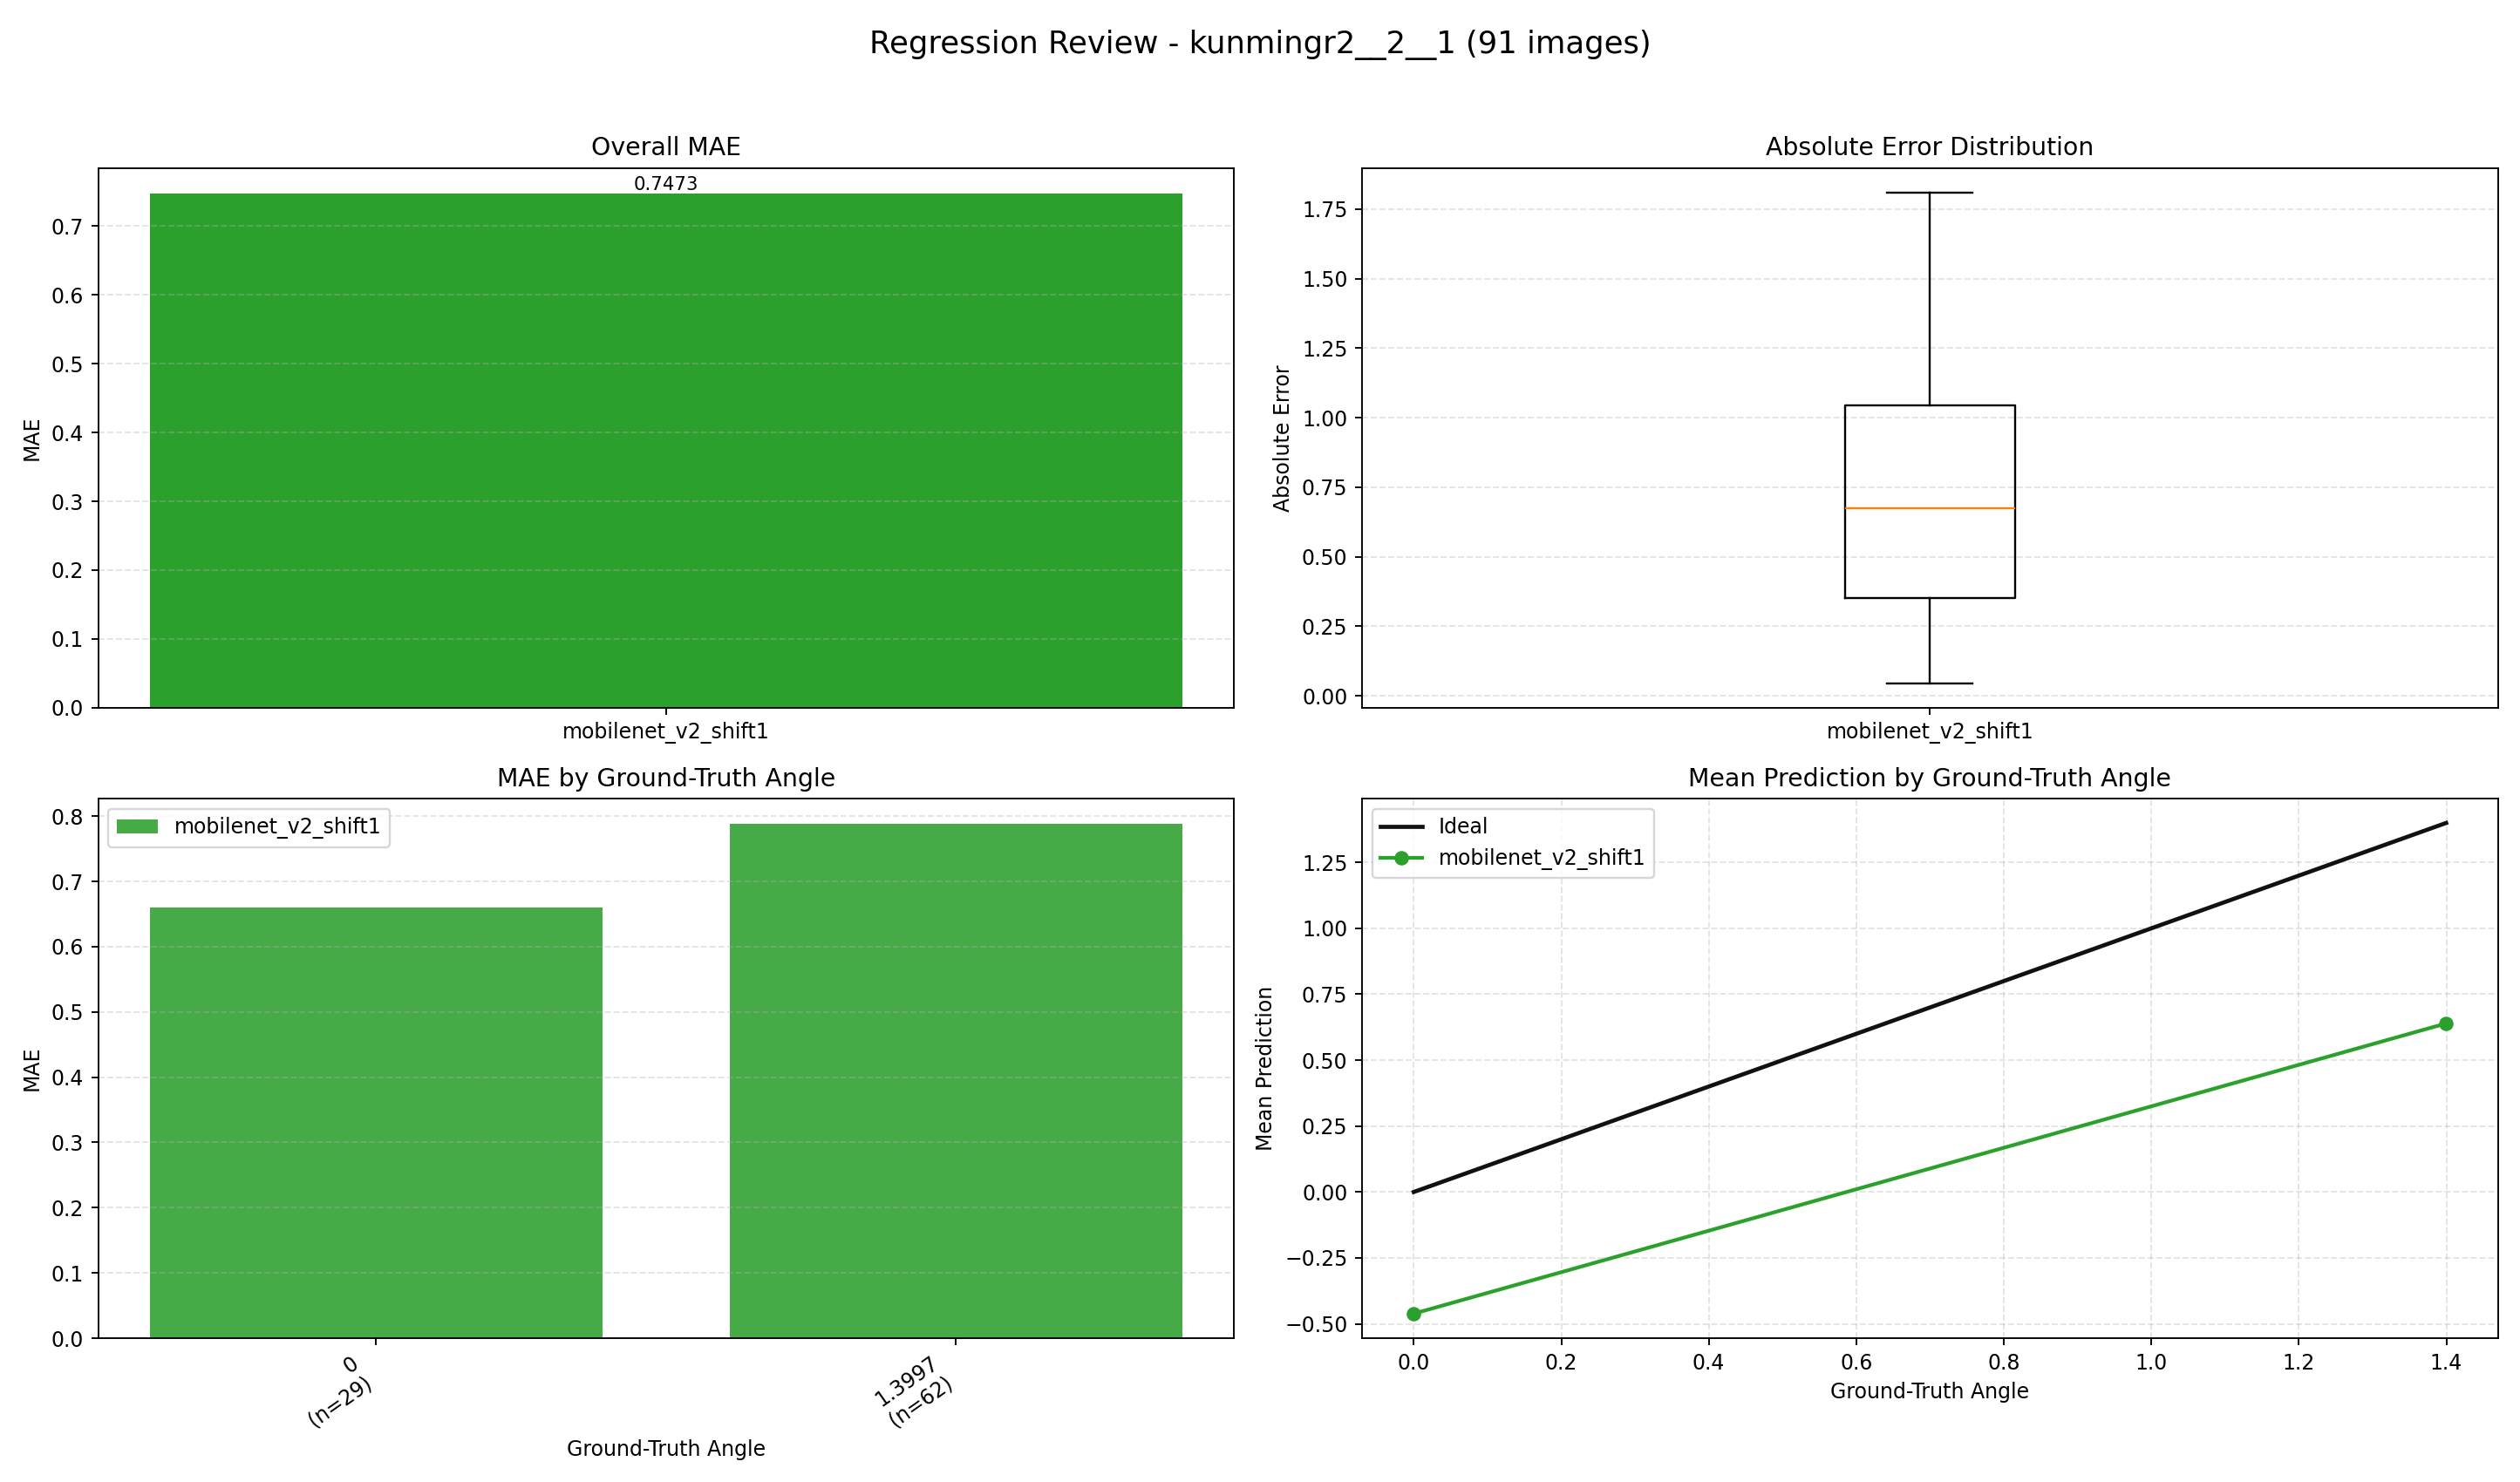

The data file committed next to this chart (first rows):
index, image, groundTruth, mobilenet_v2_shift1, mobilenet_v2_shift1_abs_error
0, E:\桌面\kunmingr2\kunmingr2\2\1\0_0.0000.j…, 0.0, 0.2976, 0.2976
1, E:\桌面\kunmingr2\kunmingr2\2\1\1_0.0000.j…, 0.0, 0.1659, 0.1659
2, E:\桌面\kunmingr2\kunmingr2\2\1\2_0.0000.j…, 0.0, -0.6217, 0.6217
3, E:\桌面\kunmingr2\kunmingr2\2\1\3_0.0000.j…, 0.0, -0.3321, 0.3321
4, E:\桌面\kunmingr2\kunmingr2\2\1\4_0.0000.j…, 0.0, 0.1154, 0.1154
5, E:\桌面\kunmingr2\kunmingr2\2\1\5_0.0000.j…, 0.0, -0.3698, 0.3698
6, E:\桌面\kunmingr2\kunmingr2\2\1\6_0.0000.j…, 0.0, -0.6264, 0.6264
7, E:\桌面\kunmingr2\kunmingr2\2\1\7_0.0000.j…, 0.0, 0.2776, 0.2776
8, E:\桌面\kunmingr2\kunmingr2\2\1\8_0.0000.j…, 0.0, 0.1236, 0.1236
9, E:\桌面\kunmingr2\kunmingr2\2\1\9_0.0000.j…, 0.0, 0.5915, 0.5915
10, E:\桌面\kunmingr2\kunmingr2\2\1\10_0.0000.…, 0.0, 0.3523, 0.3523
11, E:\桌面\kunmingr2\kunmingr2\2\1\11_0.0000.…, 0.0, 0.5575, 0.5575
12, E:\桌面\kunmingr2\kunmingr2\2\1\12_0.0000.…, 0.0, 0.2708, 0.2708
13, E:\桌面\kunmingr2\kunmingr2\2\1\13_1.3997.…, 1.4, 0.7751, 0.6246
14, E:\桌面\kunmingr2\kunmingr2\2\1\14_1.3997.…, 1.4, 0.6707, 0.729
15, E:\桌面\kunmingr2\kunmingr2\2\1\15_1.3997.…, 1.4, 0.3731, 1.027
16, E:\桌面\kunmingr2\kunmingr2\2\1\16_1.3997.…, 1.4, 0.0192, 1.38
17, E:\桌面\kunmingr2\kunmingr2\2\1\17_1.3997.…, 1.4, 0.5684, 0.8313
18, E:\桌面\kunmingr2\kunmingr2\2\1\18_1.3997.…, 1.4, 0.2212, 1.179
19, E:\桌面\kunmingr2\kunmingr2\2\1\19_1.3997.…, 1.4, 0.4406, 0.9591
20, E:\桌面\kunmingr2\kunmingr2\2\1\20_1.3997.…, 1.4, 0.9233, 0.4764
21, E:\桌面\kunmingr2\kunmingr2\2\1\21_1.3997.…, 1.4, 0.826, 0.5737
22, E:\桌面\kunmingr2\kunmingr2\2\1\22_1.3997.…, 1.4, 1.004, 0.3958
23, E:\桌面\kunmingr2\kunmingr2\2\1\23_1.3997.…, 1.4, 0.5799, 0.8198
24, E:\桌面\kunmingr2\kunmingr2\2\1\24_1.3997.…, 1.4, 0.1966, 1.203
25, E:\桌面\kunmingr2\kunmingr2\2\1\25_1.3997.…, 1.4, -0.2557, 1.655
26, E:\桌面\kunmingr2\kunmingr2\2\1\26_1.3997.…, 1.4, -0.3471, 1.747
27, E:\桌面\kunmingr2\kunmingr2\2\1\27_1.3997.…, 1.4, 0.2673, 1.132
28, E:\桌面\kunmingr2\kunmingr2\2\1\28_1.3997.…, 1.4, 0.4202, 0.9795
29, E:\桌面\kunmingr2\kunmingr2\2\1\29_1.3997.…, 1.4, 0.4476, 0.9521
30, E:\桌面\kunmingr2\kunmingr2\2\1\30_1.3997.…, 1.4, 0.8548, 0.5449
31, E:\桌面\kunmingr2\kunmingr2\2\1\31_1.3997.…, 1.4, 0.7268, 0.6729
32, E:\桌面\kunmingr2\kunmingr2\2\1\32_1.3997.…, 1.4, 0.8369, 0.5628
33, E:\桌面\kunmingr2\kunmingr2\2\1\33_1.3997.…, 1.4, 0.5924, 0.8073
34, E:\桌面\kunmingr2\kunmingr2\2\1\34_1.3997.…, 1.4, 1.17, 0.2302
35, E:\桌面\kunmingr2\kunmingr2\2\1\35_1.3997.…, 1.4, 0.6634, 0.7363
36, E:\桌面\kunmingr2\kunmingr2\2\1\36_1.3997.…, 1.4, 0.8917, 0.508
37, E:\桌面\kunmingr2\kunmingr2\2\1\37_1.3997.…, 1.4, 0.352, 1.048
38, E:\桌面\kunmingr2\kunmingr2\2\1\38_1.3997.…, 1.4, 0.5149, 0.8848
39, E:\桌面\kunmingr2\kunmingr2\2\1\39_1.3997.…, 1.4, 0.8005, 0.5992
40, E:\桌面\kunmingr2\kunmingr2\2\1\40_1.3997.…, 1.4, 0.7415, 0.6582
41, E:\桌面\kunmingr2\kunmingr2\2\1\41_1.3997.…, 1.4, 0.3463, 1.053
42, E:\桌面\kunmingr2\kunmingr2\2\1\42_1.3997.…, 1.4, 0.6361, 0.7636
43, E:\桌面\kunmingr2\kunmingr2\2\1\43_1.3997.…, 1.4, 0.52, 0.8797
44, E:\桌面\kunmingr2\kunmingr2\2\1\44_1.3997.…, 1.4, 0.8169, 0.5828
45, E:\桌面\kunmingr2\kunmingr2\2\1\45_1.3997.…, 1.4, 0.2938, 1.106
46, E:\桌面\kunmingr2\kunmingr2\2\1\46_1.3997.…, 1.4, 0.6512, 0.7485
47, E:\桌面\kunmingr2\kunmingr2\2\1\47_1.3997.…, 1.4, 0.7209, 0.6788
48, E:\桌面\kunmingr2\kunmingr2\2\1\48_1.3997.…, 1.4, 1.158, 0.2417
49, E:\桌面\kunmingr2\kunmingr2\2\1\49_1.3997.…, 1.4, 0.9565, 0.4432
50, E:\桌面\kunmingr2\kunmingr2\2\1\50_1.3997.…, 1.4, 0.679, 0.7207
51, E:\桌面\kunmingr2\kunmingr2\2\1\51_1.3997.…, 1.4, 1.04, 0.3601
52, E:\桌面\kunmingr2\kunmingr2\2\1\52_1.3997.…, 1.4, 0.4566, 0.9431
53, E:\桌面\kunmingr2\kunmingr2\2\1\53_1.3997.…, 1.4, 1.256, 0.1436
54, E:\桌面\kunmingr2\kunmingr2\2\1\54_1.3997.…, 1.4, 1.034, 0.3653
55, E:\桌面\kunmingr2\kunmingr2\2\1\55_1.3997.…, 1.4, 0.642, 0.7577
56, E:\桌面\kunmingr2\kunmingr2\2\1\56_1.3997.…, 1.4, 1.354, 0.04551
57, E:\桌面\kunmingr2\kunmingr2\2\1\57_1.3997.…, 1.4, 1.449, 0.04901
58, E:\桌面\kunmingr2\kunmingr2\2\1\58_1.3997.…, 1.4, 1.355, 0.0449
59, E:\桌面\kunmingr2\kunmingr2\2\1\59_1.3997.…, 1.4, 1.333, 0.0667
... 31 more rows
